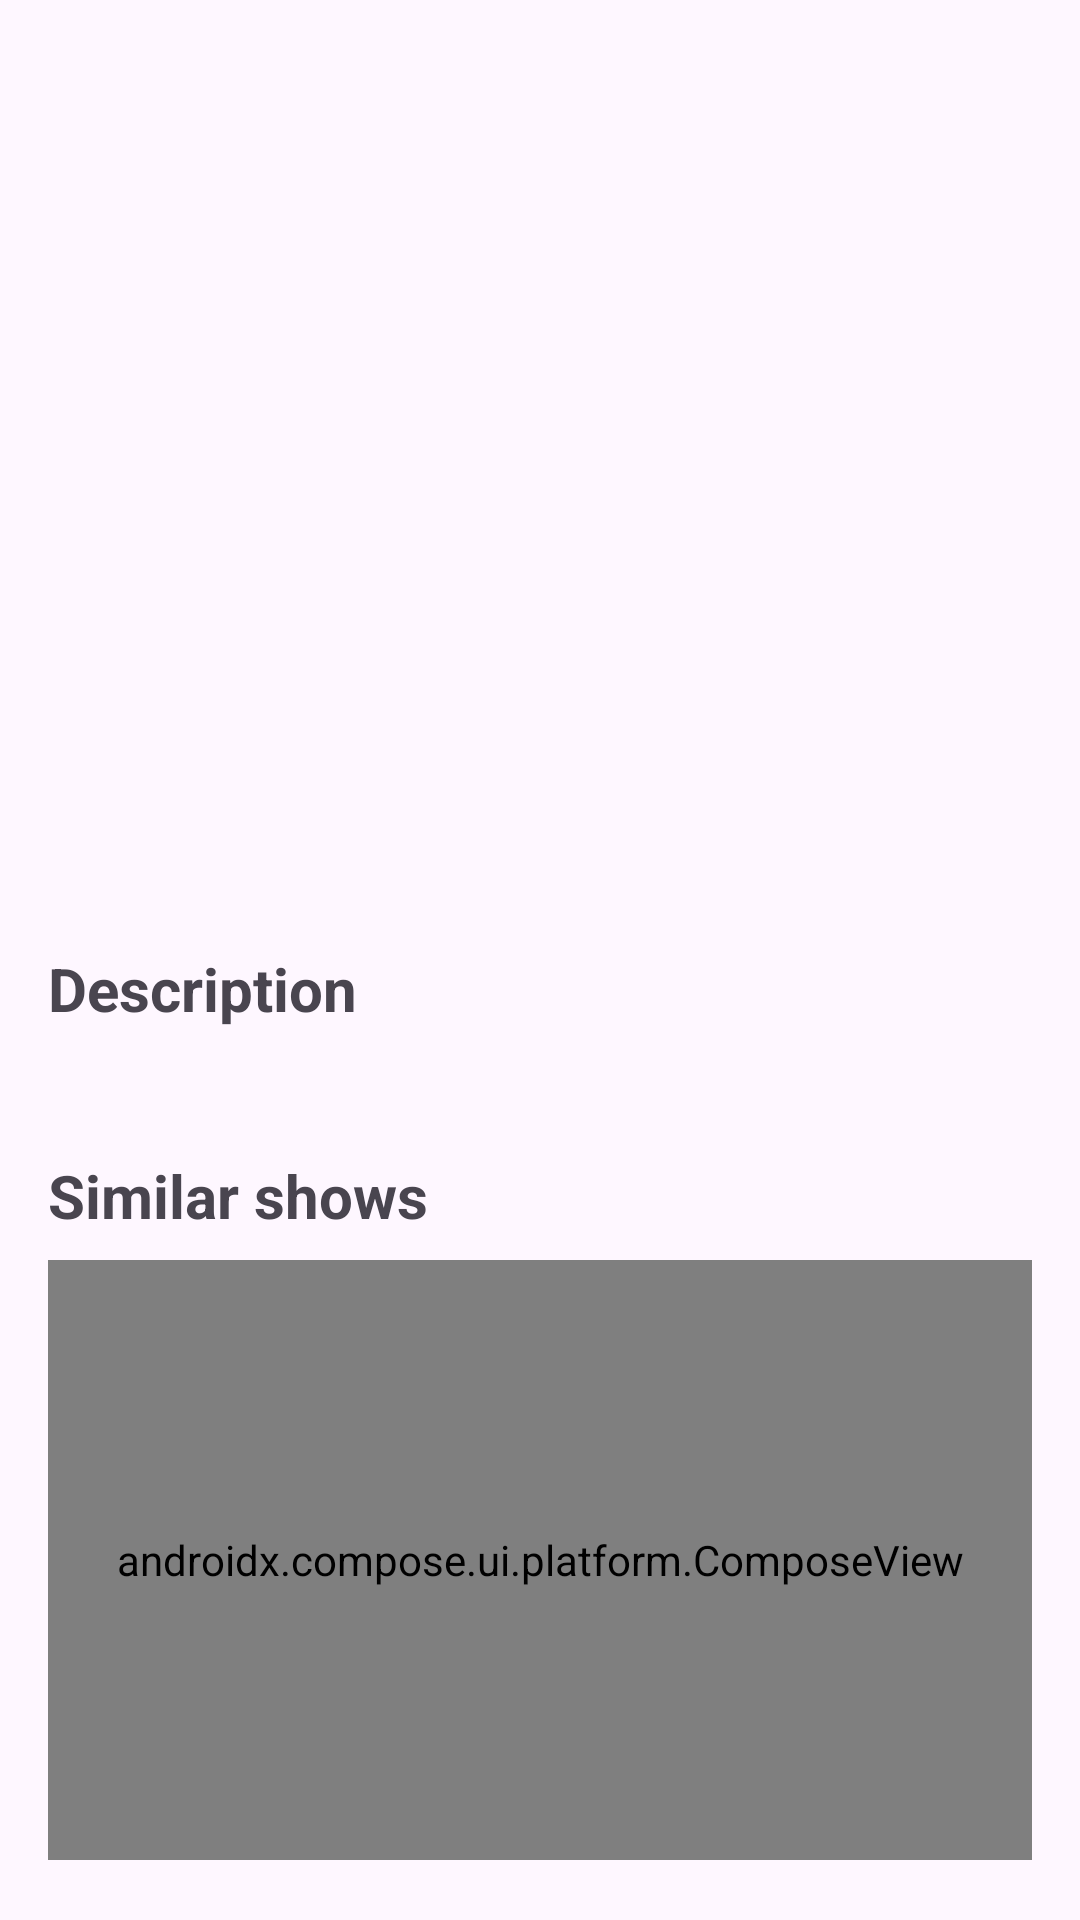

Android layout source for this screen:
<!-- AndroidManifest.xml: application theme Theme.TVShowapp -->
<!-- res/layout/fragment_detail.xml -->
<?xml version="1.0" encoding="utf-8"?>
<layout xmlns:android="http://schemas.android.com/apk/res/android"
    xmlns:app="http://schemas.android.com/apk/res-auto"
    xmlns:tools="http://schemas.android.com/tools"
    tools:context=".ui.frag.detail.DetailFragment">
    <data>
        <variable
            name="tvshow"
            type="com.anil.tvshowapp.domain.Show" />
    </data>
    <androidx.core.widget.NestedScrollView
        android:layout_width="match_parent"
        android:layout_height="match_parent"
        android:scrollbars="vertical">

        <androidx.constraintlayout.widget.ConstraintLayout
            android:layout_width="match_parent"
            android:layout_height="match_parent">

            <TextView
                android:id="@+id/textView3"
                android:layout_width="wrap_content"
                android:layout_height="wrap_content"
                android:layout_marginTop="16dp"
                android:text="Similar shows"
                android:textSize="20sp"
                android:textStyle="bold"
                app:layout_constraintStart_toStartOf="@+id/textView2"
                app:layout_constraintTop_toBottomOf="@+id/textView2" />

            <ImageView
                android:id="@+id/imageView"
                android:layout_width="0dp"
                android:layout_height="300dp"
                android:scaleType="centerCrop"
                app:image="@{tvshow.backdropPath}"
                app:layout_constraintEnd_toEndOf="parent"
                app:layout_constraintStart_toStartOf="parent"
                app:layout_constraintTop_toTopOf="parent"
                tools:src="@tools:sample/backgrounds/scenic" />

            <TextView
                android:id="@+id/textView"
                android:layout_width="wrap_content"
                android:layout_height="wrap_content"
                android:layout_marginStart="16dp"
                android:layout_marginTop="16dp"
                android:text="Description"
                android:textSize="20sp"
                android:textStyle="bold"
                app:layout_constraintStart_toStartOf="parent"
                app:layout_constraintTop_toBottomOf="@+id/imageView" />

            <TextView
                android:id="@+id/textView2"
                android:layout_width="0dp"
                android:layout_height="wrap_content"
                android:layout_marginTop="7dp"
                android:layout_marginEnd="16dp"
                android:text="@{tvshow.overview}"
                app:layout_constraintEnd_toEndOf="parent"
                app:layout_constraintStart_toStartOf="@+id/textView"
                app:layout_constraintTop_toBottomOf="@+id/textView" />

            <androidx.compose.ui.platform.ComposeView
                android:id="@+id/button"
                android:layout_width="0dp"
                android:layout_height="200dp"
                android:layout_marginTop="8dp"
                android:layout_marginEnd="16dp"
                android:layout_marginBottom="16dp"
                app:layout_constraintBottom_toBottomOf="parent"
                app:layout_constraintEnd_toEndOf="parent"
                app:layout_constraintStart_toStartOf="@+id/textView3"
                app:layout_constraintTop_toBottomOf="@+id/textView3" />
        </androidx.constraintlayout.widget.ConstraintLayout>
    </androidx.core.widget.NestedScrollView>
</layout>
<!-- resources referenced by this layout -->
<resources>
  <style name="Theme.TVShowapp" parent="Base.Theme.TVShowapp" />
  <style name="Base.Theme.TVShowapp" parent="Theme.Material3.DayNight.NoActionBar">
          
          
      </style>
</resources>
